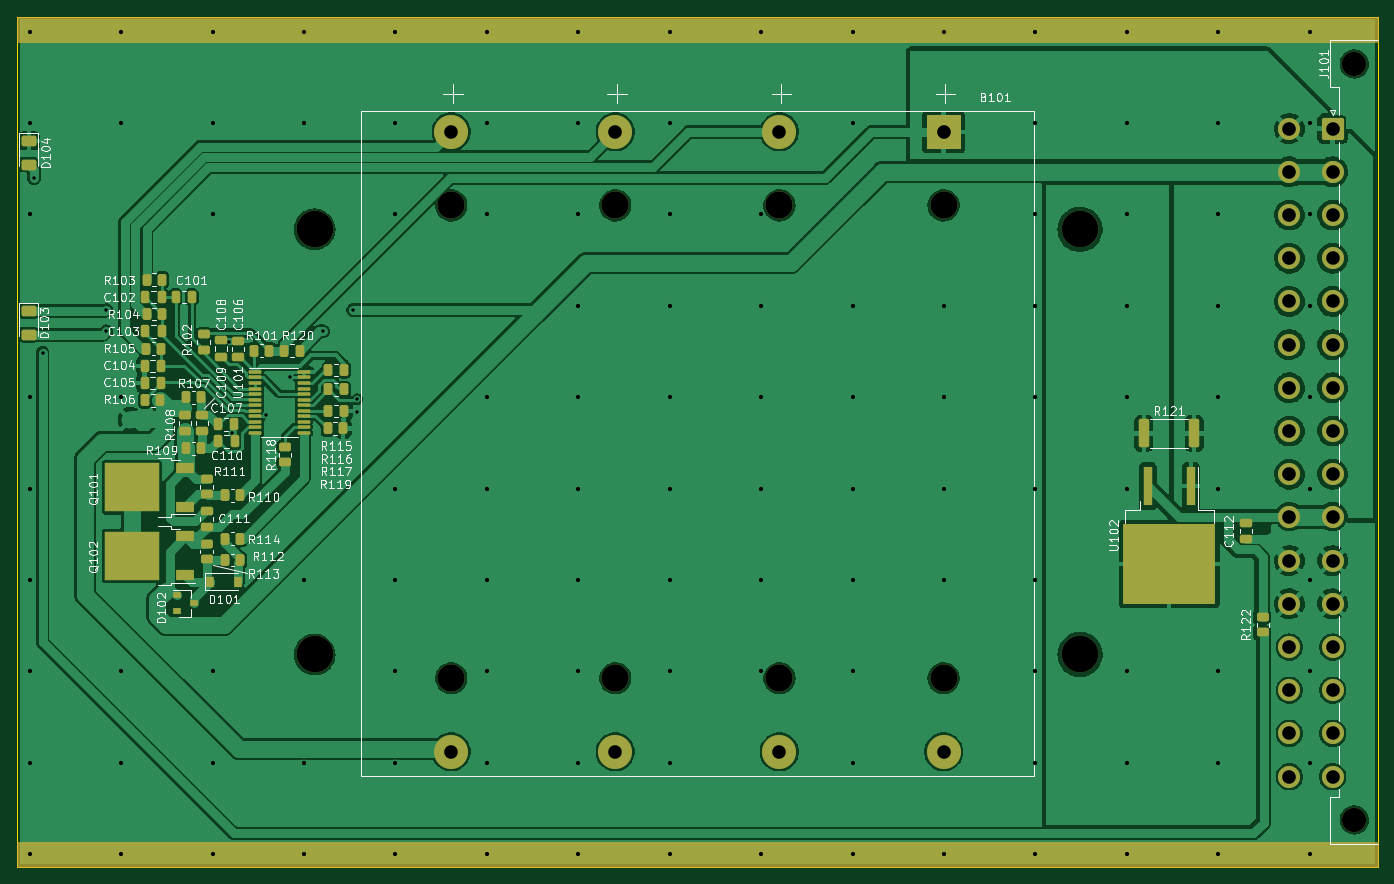
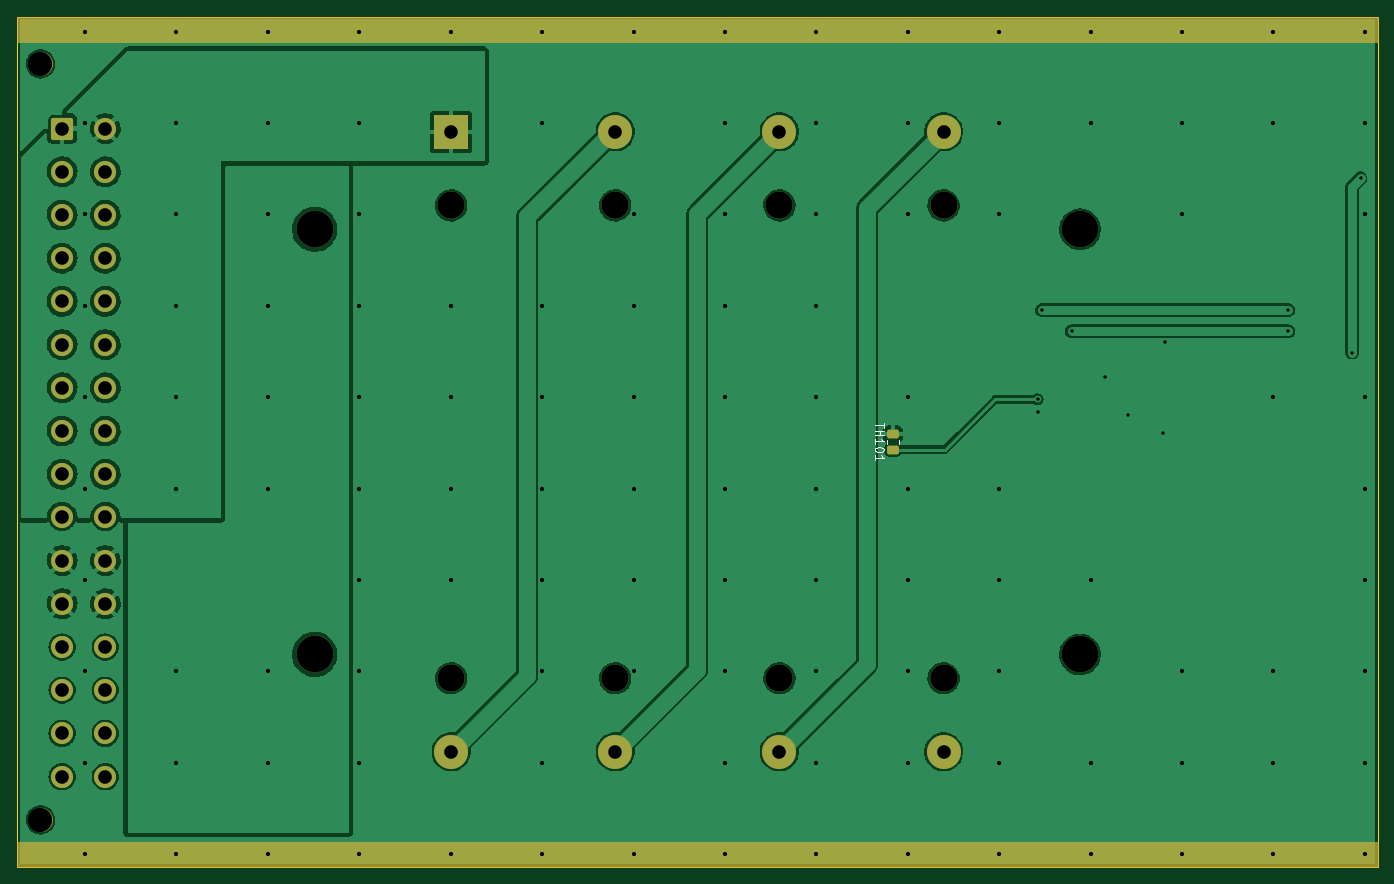
Circuit board: 11 layer files. Board 160.0 x 100.0 mm.
- bottom_copper: ADRmu_battery-B_Cu.gbr (194544 bytes)
- bottom_mask: ADRmu_battery-B_Mask.gbr (3769 bytes)
- paste: ADRmu_battery-B_Paste.gbr (1234 bytes)
- bottom_silk: ADRmu_battery-B_Silkscreen.gbr (1833 bytes)
- outline: ADRmu_battery-Edge_Cuts.gbr (732 bytes)
- top_copper: ADRmu_battery-F_Cu.gbr (292893 bytes)
- top_mask: ADRmu_battery-F_Mask.gbr (9018 bytes)
- paste: ADRmu_battery-F_Paste.gbr (6686 bytes)
- top_silk: ADRmu_battery-F_Silkscreen.gbr (64166 bytes)
- drill: ADRmu_battery-NPTH.drl (689 bytes)
- drill: ADRmu_battery-PTH.drl (3156 bytes)

=== bottom_copper: ADRmu_battery-B_Cu.gbr (194544 bytes, source omitted) ===
=== bottom_mask: ADRmu_battery-B_Mask.gbr ===
G04 #@! TF.GenerationSoftware,KiCad,Pcbnew,(6.0.0)*
G04 #@! TF.CreationDate,2022-02-14T09:23:14+01:00*
G04 #@! TF.ProjectId,ADRmu_battery,4144526d-755f-4626-9174-746572792e6b,rev?*
G04 #@! TF.SameCoordinates,Original*
G04 #@! TF.FileFunction,Soldermask,Bot*
G04 #@! TF.FilePolarity,Negative*
%FSLAX46Y46*%
G04 Gerber Fmt 4.6, Leading zero omitted, Abs format (unit mm)*
G04 Created by KiCad (PCBNEW (6.0.0)) date 2022-02-14 09:23:14*
%MOMM*%
%LPD*%
G01*
G04 APERTURE LIST*
G04 Aperture macros list*
%AMRoundRect*
0 Rectangle with rounded corners*
0 $1 Rounding radius*
0 $2 $3 $4 $5 $6 $7 $8 $9 X,Y pos of 4 corners*
0 Add a 4 corners polygon primitive as box body*
4,1,4,$2,$3,$4,$5,$6,$7,$8,$9,$2,$3,0*
0 Add four circle primitives for the rounded corners*
1,1,$1+$1,$2,$3*
1,1,$1+$1,$4,$5*
1,1,$1+$1,$6,$7*
1,1,$1+$1,$8,$9*
0 Add four rect primitives between the rounded corners*
20,1,$1+$1,$2,$3,$4,$5,0*
20,1,$1+$1,$4,$5,$6,$7,0*
20,1,$1+$1,$6,$7,$8,$9,0*
20,1,$1+$1,$8,$9,$2,$3,0*%
G04 Aperture macros list end*
%ADD10C,0.150000*%
%ADD11C,4.300000*%
%ADD12C,3.200000*%
%ADD13R,4.000000X4.000000*%
%ADD14C,4.000000*%
%ADD15C,2.850000*%
%ADD16RoundRect,0.250000X-1.050000X1.050000X-1.050000X-1.050000X1.050000X-1.050000X1.050000X1.050000X0*%
%ADD17C,2.600000*%
%ADD18RoundRect,0.250000X0.450000X-0.262500X0.450000X0.262500X-0.450000X0.262500X-0.450000X-0.262500X0*%
G04 APERTURE END LIST*
D10*
X70000000Y-147000000D02*
X230000000Y-147000000D01*
X230000000Y-147000000D02*
X230000000Y-150000000D01*
X230000000Y-150000000D02*
X70000000Y-150000000D01*
X70000000Y-150000000D02*
X70000000Y-147000000D01*
G36*
X70000000Y-147000000D02*
G01*
X230000000Y-147000000D01*
X230000000Y-150000000D01*
X70000000Y-150000000D01*
X70000000Y-147000000D01*
G37*
X230000000Y-50000000D02*
X70000000Y-50000000D01*
X70000000Y-50000000D02*
X70000000Y-53000000D01*
X70000000Y-53000000D02*
X230000000Y-53000000D01*
X230000000Y-53000000D02*
X230000000Y-50000000D01*
G36*
X230000000Y-50000000D02*
G01*
X70000000Y-50000000D01*
X70000000Y-53000000D01*
X230000000Y-53000000D01*
X230000000Y-50000000D01*
G37*
D11*
G04 #@! TO.C,H103*
X195000000Y-75000000D03*
G04 #@! TD*
G04 #@! TO.C,H101*
X105000000Y-75000000D03*
G04 #@! TD*
G04 #@! TO.C,H104*
X105000000Y-125000000D03*
G04 #@! TD*
G04 #@! TO.C,H102*
X195000000Y-125000000D03*
G04 #@! TD*
D12*
G04 #@! TO.C,B101*
X159650000Y-127805000D03*
X178950000Y-127805000D03*
X140350000Y-127805000D03*
X178950000Y-72195000D03*
X140350000Y-72195000D03*
X121050000Y-127805000D03*
X121050000Y-72195000D03*
X159650000Y-72195000D03*
D13*
X178950000Y-63550000D03*
D14*
X178950000Y-136450000D03*
X159650000Y-63550000D03*
X159650000Y-136450000D03*
X140350000Y-63550000D03*
X140350000Y-136450000D03*
X121050000Y-63550000D03*
X121050000Y-136450000D03*
G04 #@! TD*
D15*
G04 #@! TO.C,J101*
X227240000Y-144450000D03*
X227240000Y-55550000D03*
D16*
X224700000Y-63170000D03*
D17*
X224700000Y-68250000D03*
X224700000Y-73330000D03*
X224700000Y-78410000D03*
X224700000Y-83490000D03*
X224700000Y-88570000D03*
X224700000Y-93650000D03*
X224700000Y-98730000D03*
X224700000Y-103810000D03*
X224700000Y-108890000D03*
X224700000Y-113970000D03*
X224700000Y-119050000D03*
X224700000Y-124130000D03*
X224700000Y-129210000D03*
X224700000Y-134290000D03*
X224700000Y-139370000D03*
X219620000Y-63170000D03*
X219620000Y-68250000D03*
X219620000Y-73330000D03*
X219620000Y-78410000D03*
X219620000Y-83490000D03*
X219620000Y-88570000D03*
X219620000Y-93650000D03*
X219620000Y-98730000D03*
X219620000Y-103810000D03*
X219620000Y-108890000D03*
X219620000Y-113970000D03*
X219620000Y-119050000D03*
X219620000Y-124130000D03*
X219620000Y-129210000D03*
X219620000Y-134290000D03*
X219620000Y-139370000D03*
G04 #@! TD*
D18*
G04 #@! TO.C,TH101*
X127000000Y-100912500D03*
X127000000Y-99087500D03*
G04 #@! TD*
M02*

=== paste: ADRmu_battery-B_Paste.gbr (1234 bytes, source withheld) ===
=== bottom_silk: ADRmu_battery-B_Silkscreen.gbr ===
G04 #@! TF.GenerationSoftware,KiCad,Pcbnew,(6.0.0)*
G04 #@! TF.CreationDate,2022-02-14T09:23:14+01:00*
G04 #@! TF.ProjectId,ADRmu_battery,4144526d-755f-4626-9174-746572792e6b,rev?*
G04 #@! TF.SameCoordinates,Original*
G04 #@! TF.FileFunction,Legend,Bot*
G04 #@! TF.FilePolarity,Positive*
%FSLAX46Y46*%
G04 Gerber Fmt 4.6, Leading zero omitted, Abs format (unit mm)*
G04 Created by KiCad (PCBNEW (6.0.0)) date 2022-02-14 09:23:14*
%MOMM*%
%LPD*%
G01*
G04 APERTURE LIST*
%ADD10C,0.150000*%
%ADD11C,0.120000*%
G04 APERTURE END LIST*
D10*
G04 #@! TO.C,TH101*
X128102380Y-97761904D02*
X128102380Y-98333333D01*
X129102380Y-98047619D02*
X128102380Y-98047619D01*
X129102380Y-98666666D02*
X128102380Y-98666666D01*
X128578571Y-98666666D02*
X128578571Y-99238095D01*
X129102380Y-99238095D02*
X128102380Y-99238095D01*
X129102380Y-100238095D02*
X129102380Y-99666666D01*
X129102380Y-99952380D02*
X128102380Y-99952380D01*
X128245238Y-99857142D01*
X128340476Y-99761904D01*
X128388095Y-99666666D01*
X128102380Y-100857142D02*
X128102380Y-100952380D01*
X128150000Y-101047619D01*
X128197619Y-101095238D01*
X128292857Y-101142857D01*
X128483333Y-101190476D01*
X128721428Y-101190476D01*
X128911904Y-101142857D01*
X129007142Y-101095238D01*
X129054761Y-101047619D01*
X129102380Y-100952380D01*
X129102380Y-100857142D01*
X129054761Y-100761904D01*
X129007142Y-100714285D01*
X128911904Y-100666666D01*
X128721428Y-100619047D01*
X128483333Y-100619047D01*
X128292857Y-100666666D01*
X128197619Y-100714285D01*
X128150000Y-100761904D01*
X128102380Y-100857142D01*
X129102380Y-102142857D02*
X129102380Y-101571428D01*
X129102380Y-101857142D02*
X128102380Y-101857142D01*
X128245238Y-101761904D01*
X128340476Y-101666666D01*
X128388095Y-101571428D01*
D11*
X126265000Y-100227064D02*
X126265000Y-99772936D01*
X127735000Y-100227064D02*
X127735000Y-99772936D01*
G04 #@! TD*
M02*

=== outline: ADRmu_battery-Edge_Cuts.gbr ===
G04 #@! TF.GenerationSoftware,KiCad,Pcbnew,(6.0.0)*
G04 #@! TF.CreationDate,2022-02-14T09:23:14+01:00*
G04 #@! TF.ProjectId,ADRmu_battery,4144526d-755f-4626-9174-746572792e6b,rev?*
G04 #@! TF.SameCoordinates,Original*
G04 #@! TF.FileFunction,Profile,NP*
%FSLAX46Y46*%
G04 Gerber Fmt 4.6, Leading zero omitted, Abs format (unit mm)*
G04 Created by KiCad (PCBNEW (6.0.0)) date 2022-02-14 09:23:14*
%MOMM*%
%LPD*%
G01*
G04 APERTURE LIST*
G04 #@! TA.AperFunction,Profile*
%ADD10C,0.100000*%
G04 #@! TD*
G04 APERTURE END LIST*
D10*
X230000000Y-50000000D02*
X70000000Y-50000000D01*
X70000000Y-50000000D02*
X70000000Y-150000000D01*
X70000000Y-150000000D02*
X230000000Y-150000000D01*
X230000000Y-150000000D02*
X230000000Y-50000000D01*
M02*

=== top_copper: ADRmu_battery-F_Cu.gbr (292893 bytes, source omitted) ===
=== top_mask: ADRmu_battery-F_Mask.gbr (9018 bytes, source omitted) ===
=== paste: ADRmu_battery-F_Paste.gbr (6686 bytes, source omitted) ===
=== top_silk: ADRmu_battery-F_Silkscreen.gbr (64166 bytes, source omitted) ===
=== drill: ADRmu_battery-NPTH.drl ===
M48
; DRILL file {KiCad (6.0.0)} date Mon Feb 14 09:23:17 2022
; FORMAT={-:-/ absolute / inch / decimal}
; #@! TF.CreationDate,2022-02-14T09:23:17+01:00
; #@! TF.GenerationSoftware,Kicad,Pcbnew,(6.0.0)
; #@! TF.FileFunction,NonPlated,1,2,NPTH
FMAT,2
INCH
; #@! TA.AperFunction,NonPlated,NPTH,ComponentDrill
T1C0.1122
; #@! TA.AperFunction,NonPlated,NPTH,ComponentDrill
T2C0.1260
; #@! TA.AperFunction,NonPlated,NPTH,ComponentDrill
T3C0.1693
%
G90
G05
T1
X8.9465Y-2.187
X8.9465Y-5.687
T2
X4.7657Y-2.8423
X4.7657Y-5.0317
X5.5256Y-2.8423
X5.5256Y-5.0317
X6.2854Y-2.8423
X6.2854Y-5.0317
X7.0453Y-2.8423
X7.0453Y-5.0317
T3
X4.1339Y-2.9528
X4.1339Y-4.9213
X7.6772Y-2.9528
X7.6772Y-4.9213
T0
M30

=== drill: ADRmu_battery-PTH.drl ===
M48
; DRILL file {KiCad (6.0.0)} date Mon Feb 14 09:23:17 2022
; FORMAT={-:-/ absolute / inch / decimal}
; #@! TF.CreationDate,2022-02-14T09:23:17+01:00
; #@! TF.GenerationSoftware,Kicad,Pcbnew,(6.0.0)
; #@! TF.FileFunction,Plated,1,2,PTH
FMAT,2
INCH
; #@! TA.AperFunction,Plated,PTH,ViaDrill
T1C0.0157
; #@! TA.AperFunction,Plated,PTH,ViaDrill
T2C0.0197
; #@! TA.AperFunction,Plated,PTH,ComponentDrill
T3C0.0630
%
G90
G05
T1
X2.8346Y-2.7165
X2.874Y-3.5236
X3.1693Y-3.3268
X3.1693Y-3.4252
X3.7395Y-3.4746
X3.7495Y-3.8946
X3.9095Y-3.8146
X4.0195Y-3.6346
X4.1732Y-3.4252
X4.311Y-3.3268
X4.3307Y-3.7402
X4.3307Y-3.7992
T2
X2.815Y-2.0374
X2.815Y-2.4606
X2.815Y-2.8839
X2.815Y-3.7303
X2.815Y-4.1535
X2.815Y-4.5768
X2.815Y-5.0
X2.815Y-5.4232
X2.815Y-5.8465
X3.2382Y-2.0374
X3.2382Y-2.4606
X3.2382Y-3.7303
X3.2382Y-5.0
X3.2382Y-5.4232
X3.2382Y-5.8465
X3.6614Y-2.0374
X3.6614Y-2.4606
X3.6614Y-2.8839
X3.6614Y-5.0
X3.6614Y-5.4232
X3.6614Y-5.8465
X4.0846Y-2.0374
X4.0846Y-2.4606
X4.0846Y-4.5768
X4.0846Y-5.4232
X4.0846Y-5.8465
X4.5079Y-2.0374
X4.5079Y-2.4606
X4.5079Y-2.8839
X4.5079Y-4.1535
X4.5079Y-4.5768
X4.5079Y-5.0
X4.5079Y-5.4232
X4.5079Y-5.8465
X4.9311Y-2.0374
X4.9311Y-2.4606
X4.9311Y-2.8839
X4.9311Y-3.7303
X4.9311Y-4.1535
X4.9311Y-4.5768
X4.9311Y-5.0
X4.9311Y-5.4232
X4.9311Y-5.8465
X5.3543Y-2.0374
X5.3543Y-2.4606
X5.3543Y-2.8839
X5.3543Y-3.3071
X5.3543Y-3.7303
X5.3543Y-4.1535
X5.3543Y-4.5768
X5.3543Y-5.0
X5.3543Y-5.4232
X5.3543Y-5.8465
X5.7776Y-2.0374
X5.7776Y-2.4606
X5.7776Y-2.8839
X5.7776Y-3.3071
X5.7776Y-3.7303
X5.7776Y-4.1535
X5.7776Y-4.5768
X5.7776Y-5.0
X5.7776Y-5.4232
X5.7776Y-5.8465
X6.2008Y-2.0374
X6.2008Y-2.8839
X6.2008Y-3.3071
X6.2008Y-3.7303
X6.2008Y-4.1535
X6.2008Y-4.5768
X6.2008Y-5.0
X6.2008Y-5.8465
X6.624Y-2.0374
X6.624Y-2.4606
X6.624Y-3.3071
X6.624Y-3.7303
X6.624Y-4.1535
X6.624Y-4.5768
X6.624Y-5.0
X6.624Y-5.4232
X6.624Y-5.8465
X7.0472Y-2.0374
X7.0472Y-3.3071
X7.0472Y-3.7303
X7.0472Y-4.1535
X7.0472Y-4.5768
X7.0472Y-5.8465
X7.4705Y-2.0374
X7.4705Y-2.4606
X7.4705Y-2.8839
X7.4705Y-3.3071
X7.4705Y-3.7303
X7.4705Y-4.1535
X7.4705Y-4.5768
X7.4705Y-5.0
X7.4705Y-5.4232
X7.4705Y-5.8465
X7.8937Y-2.0374
X7.8937Y-2.4606
X7.8937Y-2.8839
X7.8937Y-3.3071
X7.8937Y-3.7303
X7.8937Y-4.1535
X7.8937Y-5.0
X7.8937Y-5.4232
X7.8937Y-5.8465
X8.3169Y-2.0374
X8.3169Y-2.4606
X8.3169Y-2.8839
X8.3169Y-3.3071
X8.3169Y-3.7303
X8.3169Y-4.1535
X8.3169Y-5.0
X8.3169Y-5.4232
X8.3169Y-5.8465
X8.7402Y-2.0374
X8.7402Y-2.4606
X8.7402Y-2.8839
X8.7402Y-3.3071
X8.7402Y-3.7303
X8.7402Y-4.1535
X8.7402Y-4.5768
X8.7402Y-5.0
X8.7402Y-5.4232
X8.7402Y-5.8465
T3
X4.7657Y-2.502
X4.7657Y-5.372
X5.5256Y-2.502
X5.5256Y-5.372
X6.2854Y-2.502
X6.2854Y-5.372
X7.0453Y-2.502
X7.0453Y-5.372
X8.6465Y-2.487
X8.6465Y-2.687
X8.6465Y-2.887
X8.6465Y-3.087
X8.6465Y-3.287
X8.6465Y-3.487
X8.6465Y-3.687
X8.6465Y-3.887
X8.6465Y-4.087
X8.6465Y-4.287
X8.6465Y-4.487
X8.6465Y-4.687
X8.6465Y-4.887
X8.6465Y-5.087
X8.6465Y-5.287
X8.6465Y-5.487
X8.8465Y-2.487
X8.8465Y-2.687
X8.8465Y-2.887
X8.8465Y-3.087
X8.8465Y-3.287
X8.8465Y-3.487
X8.8465Y-3.687
X8.8465Y-3.887
X8.8465Y-4.087
X8.8465Y-4.287
X8.8465Y-4.487
X8.8465Y-4.687
X8.8465Y-4.887
X8.8465Y-5.087
X8.8465Y-5.287
X8.8465Y-5.487
T0
M30
